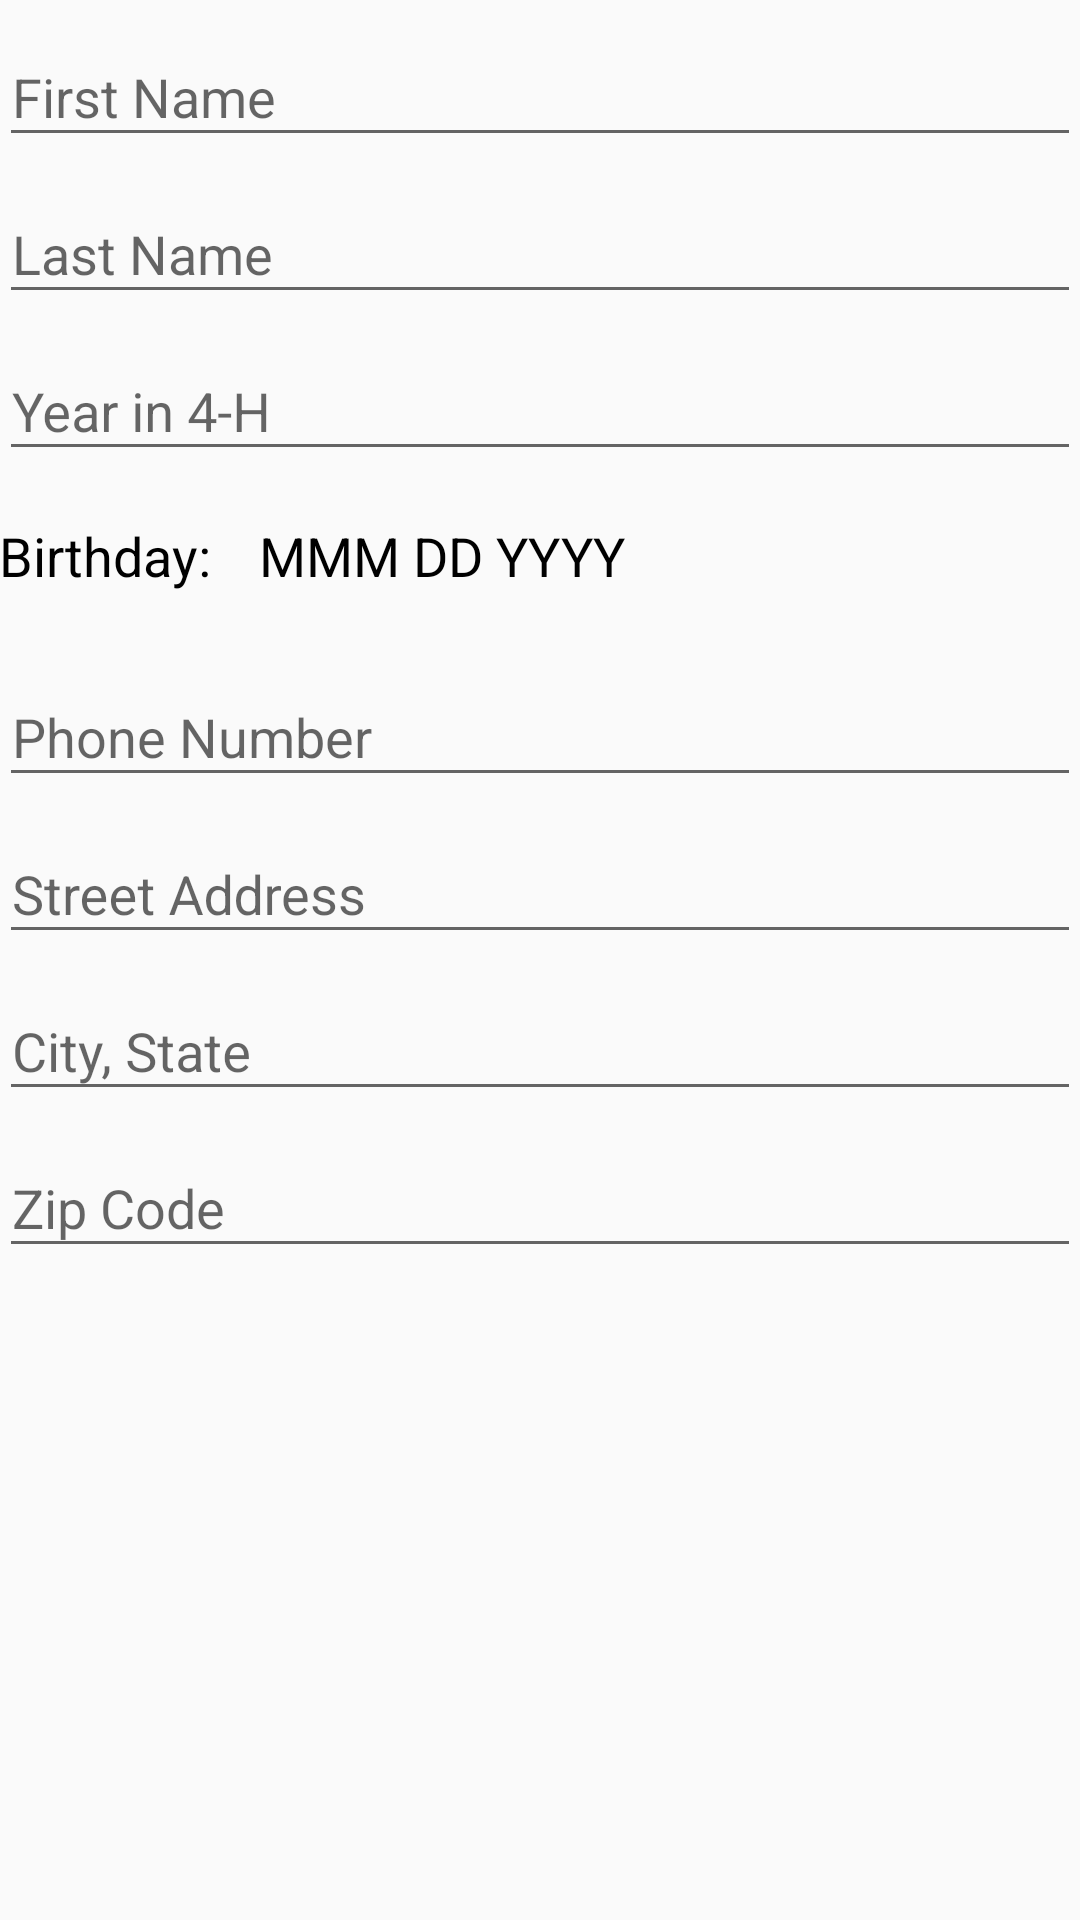

Layout XML and referenced resources for this Android screen:
<!-- AndroidManifest.xml: application theme AppTheme -->
<!-- res/layout/activity_update_user_info.xml -->
<?xml version="1.0" encoding="utf-8"?>
<LinearLayout
    xmlns:android="http://schemas.android.com/apk/res/android"
    xmlns:app="http://schemas.android.com/apk/res-auto"
    xmlns:tools="http://schemas.android.com/tools"
    android:layout_width="match_parent"
    android:layout_height="match_parent"
    android:orientation="vertical"
    tools:context="com.example.bagle.app4h.UpdateUserInfo">
    <ProgressBar
        android:id="@+id/update_user_info_progress"
        style="?android:attr/progressBarStyleLarge"
        android:layout_width="wrap_content"
        android:layout_height="wrap_content"
        android:layout_gravity="center"
        android:layout_marginBottom="8dp"
        android:layout_marginTop="20dp"
        android:visibility="gone"/>

    <ScrollView
        android:id="@+id/update_user_info_layout"
        android:layout_width="match_parent"
        android:layout_height="wrap_content">

        <LinearLayout
            android:layout_width="match_parent"
            android:layout_height="wrap_content"
            android:orientation="vertical">

            <android.support.design.widget.TextInputLayout
                android:layout_width="match_parent"
                android:layout_height="wrap_content"
                android:paddingRight="@dimen/fab_margin"
                android:paddingLeft="@dimen/fab_margin">
                <AutoCompleteTextView
                    android:id="@+id/first_name"
                    android:layout_width="match_parent"
                    android:layout_height="wrap_content"
                    android:hint="@string/prompt_first_name"
                    android:imeOptions="actionNext"
                    android:inputType="textCapWords"
                    android:maxLines="1"
                    android:singleLine="true"/>

            </android.support.design.widget.TextInputLayout>

            <android.support.design.widget.TextInputLayout
                android:layout_width="match_parent"
                android:layout_height="wrap_content"
                android:paddingRight="@dimen/fab_margin"
                android:paddingLeft="@dimen/fab_margin">

                <AutoCompleteTextView
                    android:id="@+id/last_name"
                    android:layout_width="match_parent"
                    android:layout_height="wrap_content"
                    android:hint="@string/prompt_last_name"
                    android:imeOptions="actionNext"
                    android:inputType="textCapWords"
                    android:maxLines="1"
                    android:singleLine="true"/>

            </android.support.design.widget.TextInputLayout>

            <android.support.design.widget.TextInputLayout
                android:layout_width="match_parent"
                android:layout_height="wrap_content"
                android:paddingRight="@dimen/fab_margin"
                android:paddingLeft="@dimen/fab_margin">

                <EditText
                    android:id="@+id/year_in_4H"
                    android:layout_width="match_parent"
                    android:layout_height="wrap_content"
                    android:ems="10"
                    android:hint="@string/prompt_year_in_4H"
                    android:imeOptions="actionDone"
                    android:inputType="number"/>

            </android.support.design.widget.TextInputLayout>

            <LinearLayout
                android:layout_width="match_parent"
                android:layout_height="match_parent"
                android:layout_marginBottom="16dp"
                android:layout_marginTop="16dp"
                android:paddingRight="@dimen/fab_margin"
                android:paddingLeft="@dimen/fab_margin">

                <TextView
                    android:id="@+id/meeting_date_txt"
                    android:layout_width="wrap_content"
                    android:layout_height="wrap_content"
                    android:layout_marginEnd="16dp"
                    android:text="@string/prompt_birthday"
                    android:textColor="#000"
                    android:textSize="18sp"/>

                <TextView
                    android:id="@+id/birthday"
                    android:layout_width="wrap_content"
                    android:layout_height="wrap_content"
                    android:text="MMM DD YYYY"
                    android:textColor="#000"
                    android:textSize="18sp"/>
            </LinearLayout>
            <android.support.design.widget.TextInputLayout
                android:layout_width="match_parent"
                android:layout_height="wrap_content"
                android:paddingRight="@dimen/fab_margin"
                android:paddingLeft="@dimen/fab_margin">

                <android.support.design.widget.TextInputEditText
                    android:id="@+id/phone_number"
                    android:layout_width="match_parent"
                    android:layout_height="wrap_content"
                    android:hint="@string/phone_number"
                    android:imeOptions="actionNext"
                    android:inputType="phone"
                    android:maxLines="1"
                    android:singleLine="true"/>

            </android.support.design.widget.TextInputLayout>

            <android.support.design.widget.TextInputLayout
                android:layout_width="match_parent"
                android:layout_height="wrap_content"
                android:paddingRight="@dimen/fab_margin"
                android:paddingLeft="@dimen/fab_margin">

                <android.support.design.widget.TextInputEditText
                    android:id="@+id/street_address"
                    android:layout_width="match_parent"
                    android:layout_height="wrap_content"
                    android:hint="@string/street_address"
                    android:imeOptions="actionNext"
                    android:inputType="textCapWords"
                    android:maxLines="1"
                    android:singleLine="true"/>

            </android.support.design.widget.TextInputLayout>

            <android.support.design.widget.TextInputLayout
                android:layout_width="match_parent"
                android:layout_height="wrap_content"
                android:paddingRight="@dimen/fab_margin"
                android:paddingLeft="@dimen/fab_margin">

                <android.support.design.widget.TextInputEditText
                    android:id="@+id/address_city_state"
                    android:layout_width="match_parent"
                    android:layout_height="wrap_content"
                    android:hint="@string/city_state"
                    android:imeOptions="actionNext"
                    android:inputType="textCapWords"
                    android:maxLines="1"
                    android:singleLine="true"/>

            </android.support.design.widget.TextInputLayout>

            <android.support.design.widget.TextInputLayout
                android:layout_width="match_parent"
                android:layout_height="wrap_content"
                android:paddingRight="@dimen/fab_margin"
                android:paddingLeft="@dimen/fab_margin">

                <android.support.design.widget.TextInputEditText
                    android:id="@+id/zip_code"
                    android:layout_width="match_parent"
                    android:layout_height="wrap_content"
                    android:hint="@string/zip_code"
                    android:imeOptions="actionDone"
                    android:inputType="number"
                    android:maxLines="1"
                    android:singleLine="true"/>
            </android.support.design.widget.TextInputLayout>

            <Button
                android:id="@+id/update_user_info_button"
                android:layout_width="match_parent"
                android:layout_height="wrap_content"
                android:layout_gravity="center"
                android:layout_marginTop="16dp"
                android:layout_weight="1"
                android:background="@color/primary_dark"
                android:text="@string/update_user_info"
                android:textColor="#fff"
                android:textStyle="bold"
                android:layout_margin="16dp"
                android:visibility="gone"
                />
        </LinearLayout>
    </ScrollView>

</LinearLayout>
<!-- resources referenced by this layout -->
<resources>
  <color name="primary_dark">#388E3C</color>
  <string name="city_state">City, State</string>
  <string name="phone_number">Phone Number</string>
  <string name="prompt_birthday">Birthday:</string>
  <string name="prompt_first_name">First Name</string>
  <string name="prompt_last_name">Last Name</string>
  <string name="prompt_year_in_4H">Year in 4-H</string>
  <string name="street_address">Street Address</string>
  <string name="update_user_info">Update Info</string>
  <string name="zip_code">Zip Code</string>
  <style name="AppTheme" parent="Theme.AppCompat.Light.DarkActionBar">
          
          <item name="colorPrimary">@color/primary</item>
          <item name="colorPrimaryDark">@color/primary_dark</item>
          
          
          <item name="dividerHorizontal">@color/divider</item>
          <item name="colorAccent">@color/accent</item>
          <item name="android:textColorPrimary">@color/primary_text</item>
  
      </style>
  <color name="primary">#4CAF50</color>
  <color name="divider">#BDBDBD</color>
  <color name="accent">#9E9E9E</color>
  <color name="primary_text">#212121</color>
</resources>
